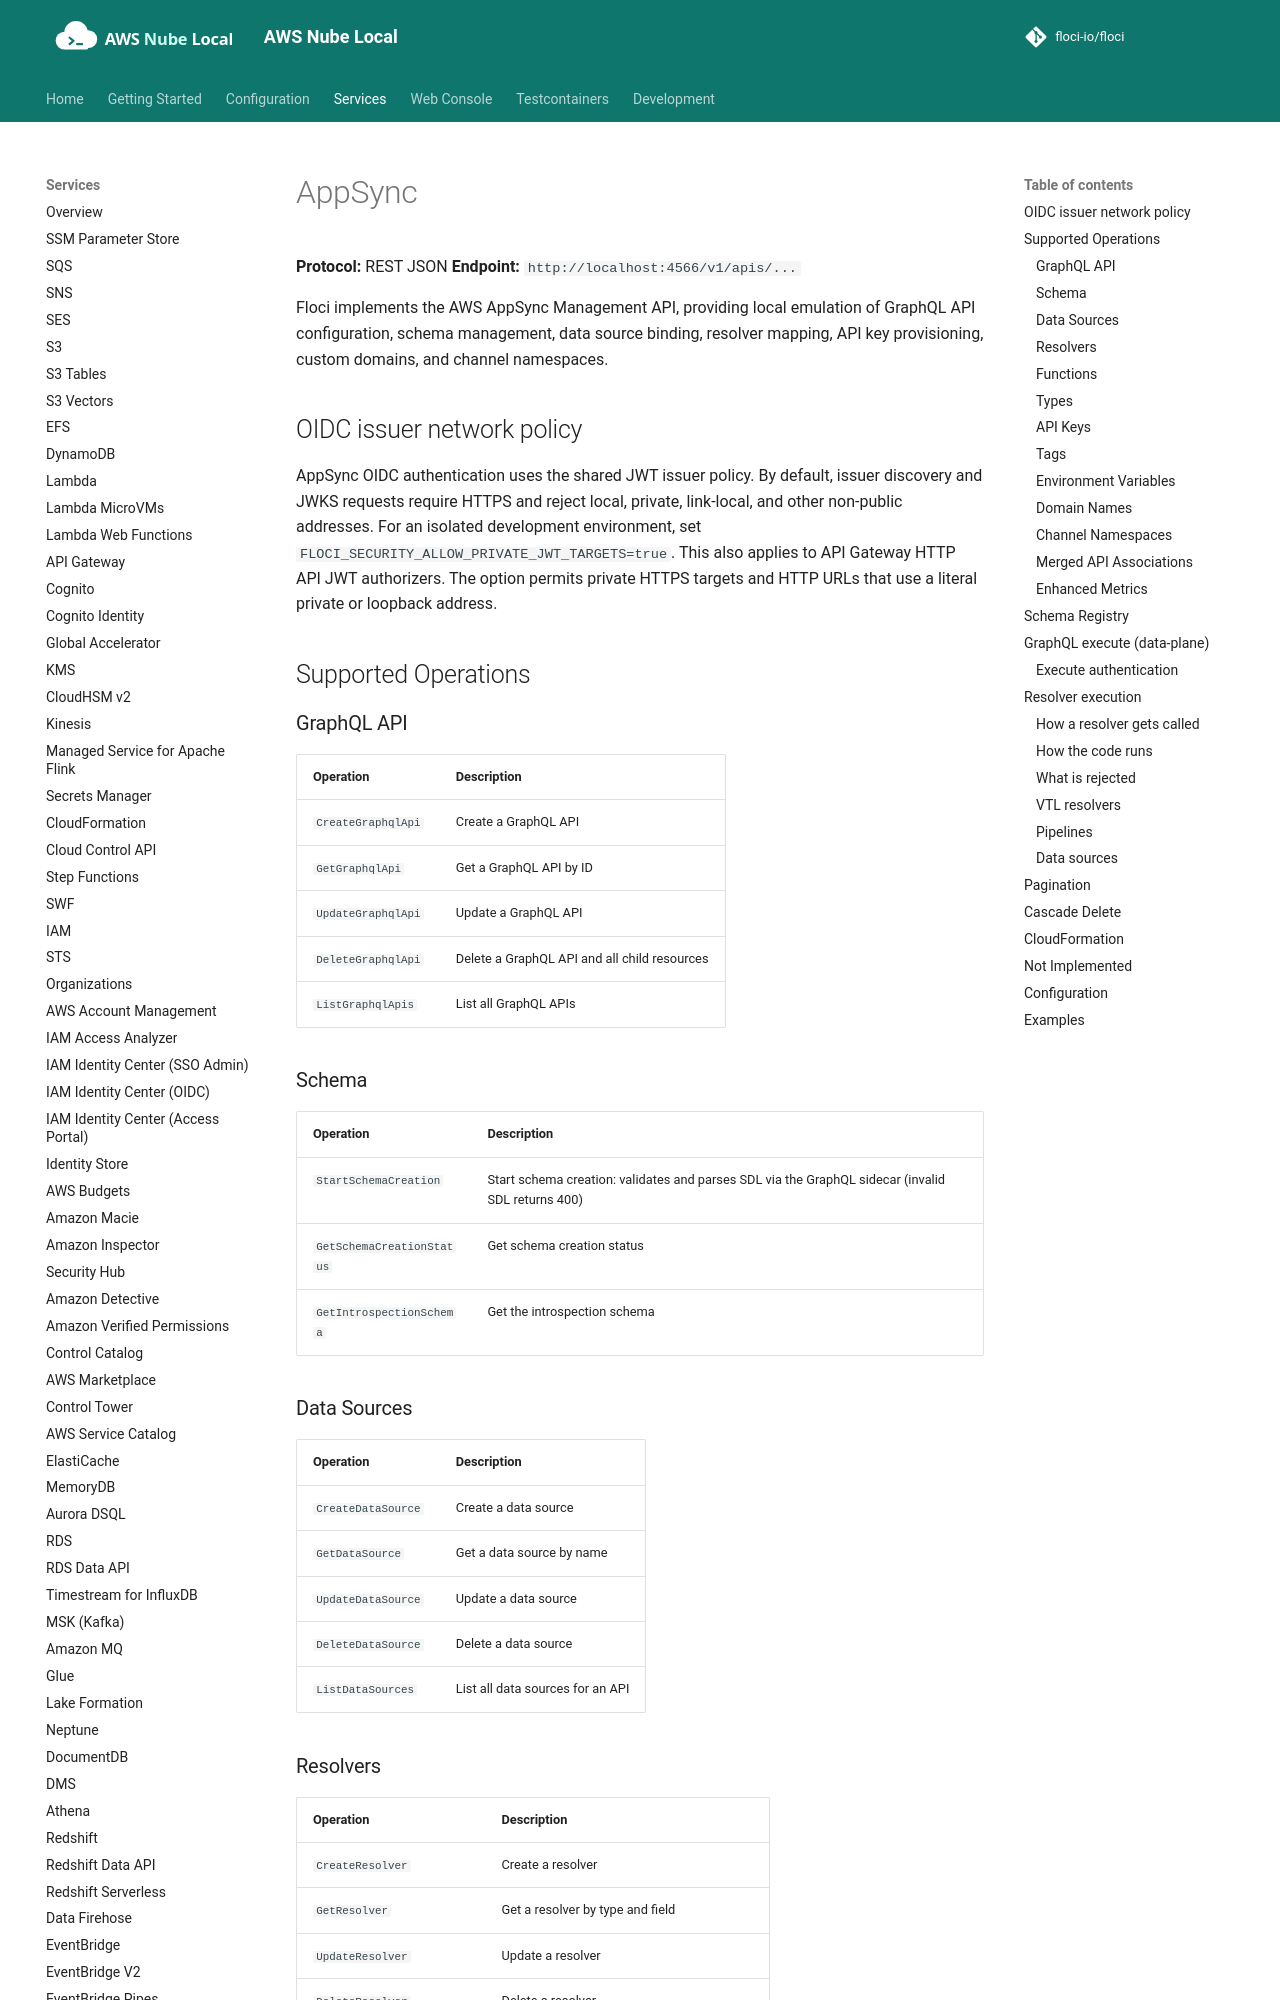

repository: shepro28031628/AWS-LOCAL · page: services/appsync/index.html · generator: mkdocs

# AppSync

**Protocol:** REST JSON
**Endpoint:** `http://localhost:4566/v1/apis/...`

Floci implements the AWS AppSync Management API, providing local emulation of GraphQL API configuration, schema management, data source binding, resolver mapping, API key provisioning, custom domains, and channel namespaces.

## OIDC issuer network policy

AppSync OIDC authentication uses the shared JWT issuer policy. By default, issuer discovery and
JWKS requests require HTTPS and reject local, private, link-local, and other non-public addresses.
For an isolated development environment, set `FLOCI_SECURITY_ALLOW_PRIVATE_JWT_TARGETS=true`.
This also applies to API Gateway HTTP API JWT authorizers. The option permits private HTTPS
targets and HTTP URLs that use a literal private or loopback address.

## Supported Operations

### GraphQL API

| Operation | Description |
|---|---|
| `CreateGraphqlApi` | Create a GraphQL API |
| `GetGraphqlApi` | Get a GraphQL API by ID |
| `UpdateGraphqlApi` | Update a GraphQL API |
| `DeleteGraphqlApi` | Delete a GraphQL API and all child resources |
| `ListGraphqlApis` | List all GraphQL APIs |

### Schema

| Operation | Description |
|---|---|
| `StartSchemaCreation` | Start schema creation: validates and parses SDL via the GraphQL sidecar (invalid SDL returns 400) |
| `GetSchemaCreationStatus` | Get schema creation status |
| `GetIntrospectionSchema` | Get the introspection schema |

### Data Sources

| Operation | Description |
|---|---|
| `CreateDataSource` | Create a data source |
| `GetDataSource` | Get a data source by name |
| `UpdateDataSource` | Update a data source |
| `DeleteDataSource` | Delete a data source |
| `ListDataSources` | List all data sources for an API |

### Resolvers

| Operation | Description |
|---|---|
| `CreateResolver` | Create a resolver |
| `GetResolver` | Get a resolver by type and field |
| `UpdateResolver` | Update a resolver |
| `DeleteResolver` | Delete a resolver |
| `ListResolvers` | List all resolvers for an API |
| `ListResolversByType` | List resolvers for a specific type |
| `ListResolversByFunction` | List resolvers attached to a specific function |

### Functions

| Operation | Description |
|---|---|
| `CreateFunction` | Create a function configuration |
| `GetFunction` | Get a function by ID |
| `UpdateFunction` | Update a function |
| `DeleteFunction` | Delete a function |
| `ListFunctions` | List all functions for an API |

### Types

| Operation | Description |
|---|---|
| `CreateType` | Create a type |
| `GetType` | Get a type by name |
| `UpdateType` | Update a type |
| `DeleteType` | Delete a type |
| `ListTypes` | List all types for an API |

### API Keys

| Operation | Description |
|---|---|
| `CreateApiKey` | Create an API key |
| `GetApiKey` | Get an API key by ID |
| `UpdateApiKey` | Update an API key |
| `DeleteApiKey` | Delete an API key |
| `ListApiKeys` | List all API keys for an API |

As on AWS, `ApiKey.id` is the key value itself (`da2-` followed by 26 lowercase alphanumerics) and is what clients send in the `x-api-key` header. There is no separate secret field.

### Tags

| Operation | Description |
|---|---|
| `TagResource` | Add tags to a resource |
| `UntagResource` | Remove tags from a resource |
| `ListTagsForResource` | List tags on a resource |

### Environment Variables

| Operation | Description |
|---|---|
| `GetEnvironmentVariables` | Get environment variables for an API |
| `PutEnvironmentVariables` | Set environment variables for an API |
